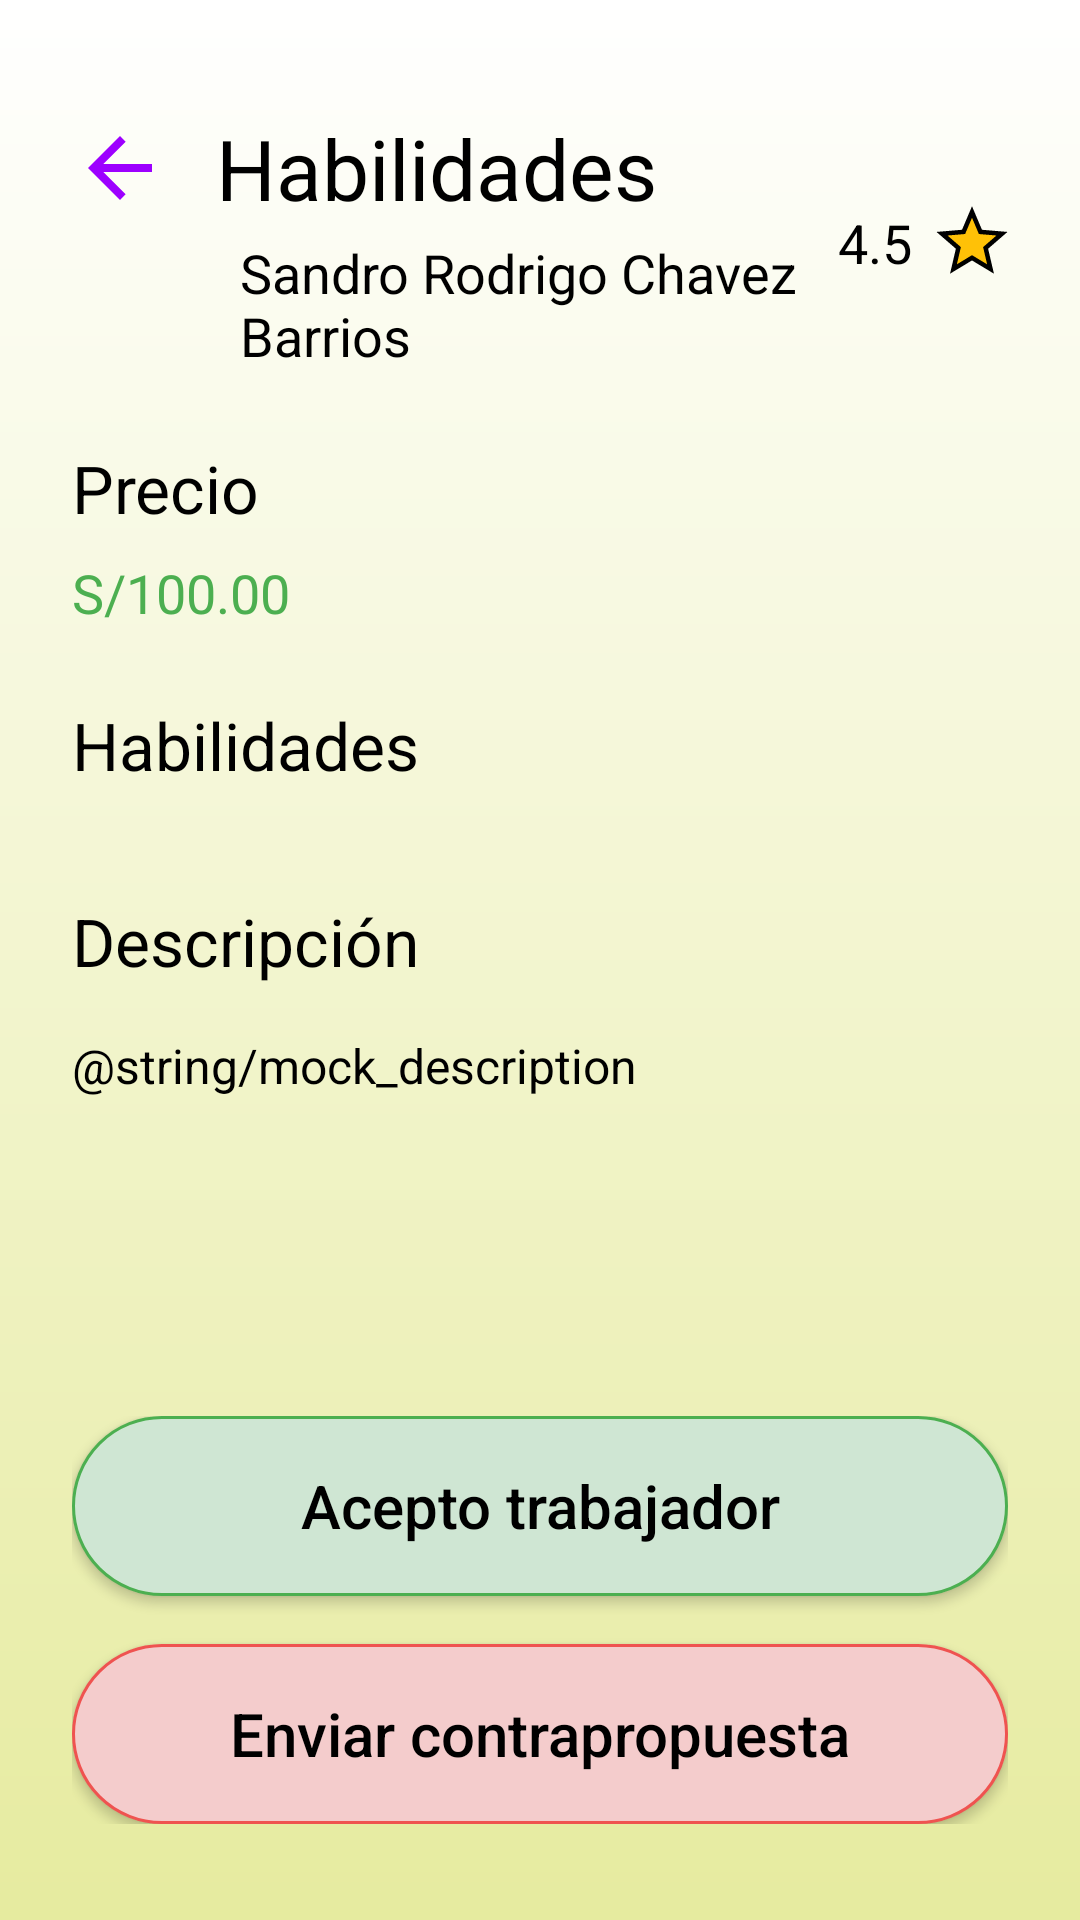

Produce the Android XML layout that renders to this screen, including the resource entries it uses.
<!-- AndroidManifest.xml: application theme Theme.ComuFavor -->
<!-- res/layout/activity_applicant_detail.xml -->
<?xml version="1.0" encoding="utf-8"?>
<androidx.constraintlayout.widget.ConstraintLayout xmlns:android="http://schemas.android.com/apk/res/android"
    xmlns:app="http://schemas.android.com/apk/res-auto"
    xmlns:tools="http://schemas.android.com/tools"
    android:id="@+id/applicantDetailMain"
    android:layout_width="match_parent"
    android:layout_height="match_parent"
    android:background="@drawable/bg_welcome_gradient"
    tools:context=".ApplicantDetailActivity">

    <ImageView
        android:id="@+id/btnBack"
        android:layout_width="48dp"
        android:layout_height="48dp"
        android:layout_marginStart="16dp"
        android:layout_marginTop="32dp"
        android:padding="8dp"
        android:src="@drawable/ic_arrow_back"
        app:layout_constraintStart_toStartOf="parent"
        app:layout_constraintTop_toTopOf="parent"
        app:tint="@color/purple_login" />

    <TextView
        android:id="@+id/tvTitle"
        android:layout_width="wrap_content"
        android:layout_height="wrap_content"
        android:layout_marginStart="8dp"
        android:text="Habilidades"
        android:textColor="@color/black"
        android:textSize="28sp"
        app:layout_constraintBottom_toBottomOf="@id/btnBack"
        app:layout_constraintStart_toEndOf="@id/btnBack"
        app:layout_constraintTop_toTopOf="@id/btnBack" />

    <TextView
        android:id="@+id/tvApplicantName"
        android:layout_width="0dp"
        android:layout_height="wrap_content"
        android:layout_marginStart="16dp"
        android:layout_marginTop="4dp"
        android:text="Sandro Rodrigo Chavez Barrios"
        android:textColor="@color/black"
        android:textSize="18sp"
        app:layout_constraintStart_toEndOf="@id/btnBack"
        app:layout_constraintTop_toBottomOf="@id/tvTitle"
        app:layout_constraintEnd_toStartOf="@+id/llRating" />

    <LinearLayout
        android:id="@+id/llRating"
        android:layout_width="wrap_content"
        android:layout_height="wrap_content"
        android:layout_marginEnd="24dp"
        android:gravity="center_vertical"
        android:orientation="horizontal"
        app:layout_constraintBottom_toBottomOf="@+id/tvApplicantName"
        app:layout_constraintEnd_toEndOf="parent"
        app:layout_constraintTop_toTopOf="@+id/tvTitle">

        <TextView
            android:id="@+id/tvRating"
            android:layout_width="wrap_content"
            android:layout_height="wrap_content"
            android:layout_marginEnd="8dp"
            android:text="4.5"
            android:textColor="@color/black"
            android:textSize="18sp" />

        <ImageView
            android:layout_width="24dp"
            android:layout_height="24dp"
            android:src="@drawable/ic_star_filled_yellow" />
    </LinearLayout>

    <ScrollView
        android:layout_width="match_parent"
        android:layout_height="0dp"
        android:layout_marginTop="24dp"
        android:paddingHorizontal="24dp"
        app:layout_constraintBottom_toTopOf="@+id/llActions"
        app:layout_constraintTop_toBottomOf="@id/tvApplicantName">

        <LinearLayout
            android:layout_width="match_parent"
            android:layout_height="wrap_content"
            android:orientation="vertical">

            <TextView
                android:layout_width="wrap_content"
                android:layout_height="wrap_content"
                android:text="Precio"
                android:textColor="@color/black"
                android:textSize="22sp" />

            <TextView
                android:id="@+id/tvPrice"
                android:layout_width="wrap_content"
                android:layout_height="wrap_content"
                android:layout_marginTop="8dp"
                android:text="S/100.00"
                android:textColor="@color/price_green"
                android:textSize="18sp" />

            <TextView
                android:layout_width="wrap_content"
                android:layout_height="wrap_content"
                android:layout_marginTop="24dp"
                android:text="Habilidades"
                android:textColor="@color/black"
                android:textSize="22sp" />

            <com.google.android.material.chip.ChipGroup
                android:id="@+id/chipGroupSkills"
                android:layout_width="match_parent"
                android:layout_height="wrap_content"
                android:layout_marginTop="12dp"
                app:chipSpacingHorizontal="8dp"
                app:chipSpacingVertical="8dp" />

            <TextView
                android:layout_width="wrap_content"
                android:layout_height="wrap_content"
                android:layout_marginTop="24dp"
                android:text="Descripción"
                android:textColor="@color/black"
                android:textSize="22sp" />

            <TextView
                android:id="@+id/tvDescription"
                android:layout_width="match_parent"
                android:layout_height="wrap_content"
                android:layout_marginTop="16dp"
                android:lineSpacingExtra="4dp"
                android:text="@string/mock_description"
                android:textColor="@color/black"
                android:textSize="16sp" />

        </LinearLayout>
    </ScrollView>

    <LinearLayout
        android:id="@+id/llActionStep"
        android:layout_width="match_parent"
        android:layout_height="wrap_content"
        android:layout_marginBottom="32dp"
        android:orientation="vertical"
        android:paddingHorizontal="24dp"
        app:layout_constraintBottom_toBottomOf="parent">

        <androidx.appcompat.widget.AppCompatButton
            android:id="@+id/btnAccept"
            android:layout_width="match_parent"
            android:layout_height="60dp"
            android:background="@drawable/bg_button_green_pill"
            android:text="Acepto trabajador"
            android:textAllCaps="false"
            android:textColor="@color/black"
            android:textSize="20sp" />

        <androidx.appcompat.widget.AppCompatButton
            android:id="@+id/btnCounterProposal"
            android:layout_width="match_parent"
            android:layout_height="60dp"
            android:layout_marginTop="16dp"
            android:background="@drawable/bg_button_red_pill"
            android:text="Enviar contrapropuesta"
            android:textAllCaps="false"
            android:textColor="@color/black"
            android:textSize="20sp" />

    </LinearLayout>

    <LinearLayout
        android:id="@+id/llPendingStep"
        android:layout_width="match_parent"
        android:layout_height="wrap_content"
        android:orientation="vertical"
        android:visibility="gone"
        app:layout_constraintBottom_toBottomOf="parent">

        <TextView
            android:layout_width="match_parent"
            android:layout_height="60dp"
            android:background="#B388FF"
            android:gravity="center"
            android:paddingHorizontal="40dp"
            android:text="El trabajador tiene tiempo limite para aceptar o se cancelara automáticamente"
            android:textAlignment="center"
            android:textColor="#4A148C"
            android:textSize="16sp" />

        <TextView
            android:id="@+id/tvCancelProposal"
            android:layout_width="wrap_content"
            android:layout_height="wrap_content"
            android:layout_gravity="center_horizontal"
            android:layout_marginVertical="16dp"
            android:padding="8dp"
            android:text="Cancelar propuesta"
            android:textColor="#D32F2F"
            android:textSize="22sp" />

    </LinearLayout>

    <LinearLayout
        android:id="@+id/llFinalizedStep"
        android:layout_width="match_parent"
        android:layout_height="wrap_content"
        android:orientation="vertical"
        android:visibility="gone"
        app:layout_constraintBottom_toBottomOf="parent">

        <TextView
            android:id="@+id/tvFinalizeJob"
            android:layout_width="wrap_content"
            android:layout_height="wrap_content"
            android:layout_gravity="center_horizontal"
            android:layout_marginBottom="48dp"
            android:padding="8dp"
            android:text="Finalizar trabajo"
            android:textColor="#D32F2F"
            android:textSize="22sp" />

    </LinearLayout>

</androidx.constraintlayout.widget.ConstraintLayout>
<!-- resources referenced by this layout -->
<resources>
  <color name="black">#FF000000</color>
  <color name="price_green">#4CAF50</color>
  <color name="purple_login">#9D00FF</color>
  <!-- drawable bg_button_green_pill (drawable) -->
  <?xml version="1.0" encoding="utf-8"?>
  <shape xmlns:android="http://schemas.android.com/apk/res/android"
      android:shape="rectangle">
      <solid android:color="#CFE6D3" />
      <corners android:radius="30dp" />
      <stroke
          android:width="1dp"
          android:color="#4CAF50" />
  </shape>
  <!-- drawable bg_button_red_pill (drawable) -->
  <?xml version="1.0" encoding="utf-8"?>
  <shape xmlns:android="http://schemas.android.com/apk/res/android"
      android:shape="rectangle">
      <solid android:color="#F4CCCC" />
      <corners android:radius="30dp" />
      <stroke
          android:width="1dp"
          android:color="#EF5350" />
  </shape>
  <!-- drawable bg_welcome_gradient (drawable) -->
  <?xml version="1.0" encoding="utf-8"?>
  <shape xmlns:android="http://schemas.android.com/apk/res/android"
      android:shape="rectangle">
      <gradient
          android:type="linear"
          android:startColor="@color/gradient_start"
          android:endColor="@color/gradient_end"
          android:angle="90" />
  </shape>
  <!-- drawable ic_arrow_back (drawable) -->
  <?xml version="1.0" encoding="utf-8"?>
  <vector xmlns:android="http://schemas.android.com/apk/res/android"
      android:width="24dp"
      android:height="24dp"
      android:viewportWidth="24"
      android:viewportHeight="24"
      android:tint="@color/purple_login">
      <path
          android:fillColor="@android:color/white"
          android:pathData="M20,11H7.83l5.59,-5.59L12,4l-8,8 8,8 1.41,-1.41L7.83,13H20v-2z" />
  </vector>
  <!-- drawable ic_star_filled_yellow (drawable) -->
  <vector xmlns:android="http://schemas.android.com/apk/res/android"
      android:width="24dp"
      android:height="24dp"
      android:viewportWidth="24"
      android:viewportHeight="24">
    <path
        android:pathData="M12,17.27L18.18,21l-1.64,-7.03L22,9.24l-7.19,-0.61L12,2 9.19,8.63 2,9.24l5.46,4.73L5.82,21z"
        android:fillColor="#FFC107"/>
    <path
        android:pathData="M12,17.27L18.18,21l-1.64,-7.03L22,9.24l-7.19,-0.61L12,2 9.19,8.63 2,9.24l5.46,4.73L5.82,21z"
        android:strokeWidth="1.5"
        android:strokeColor="#000000" />
  </vector>
  <style name="Theme.ComuFavor" parent="Base.Theme.ComuFavor" />
  <color name="gradient_start">#E6EB9F</color>
  <color name="gradient_end">#FFFFFF</color>
  <style name="Base.Theme.ComuFavor" parent="Theme.Material3.DayNight.NoActionBar">
          
          
      </style>
</resources>
